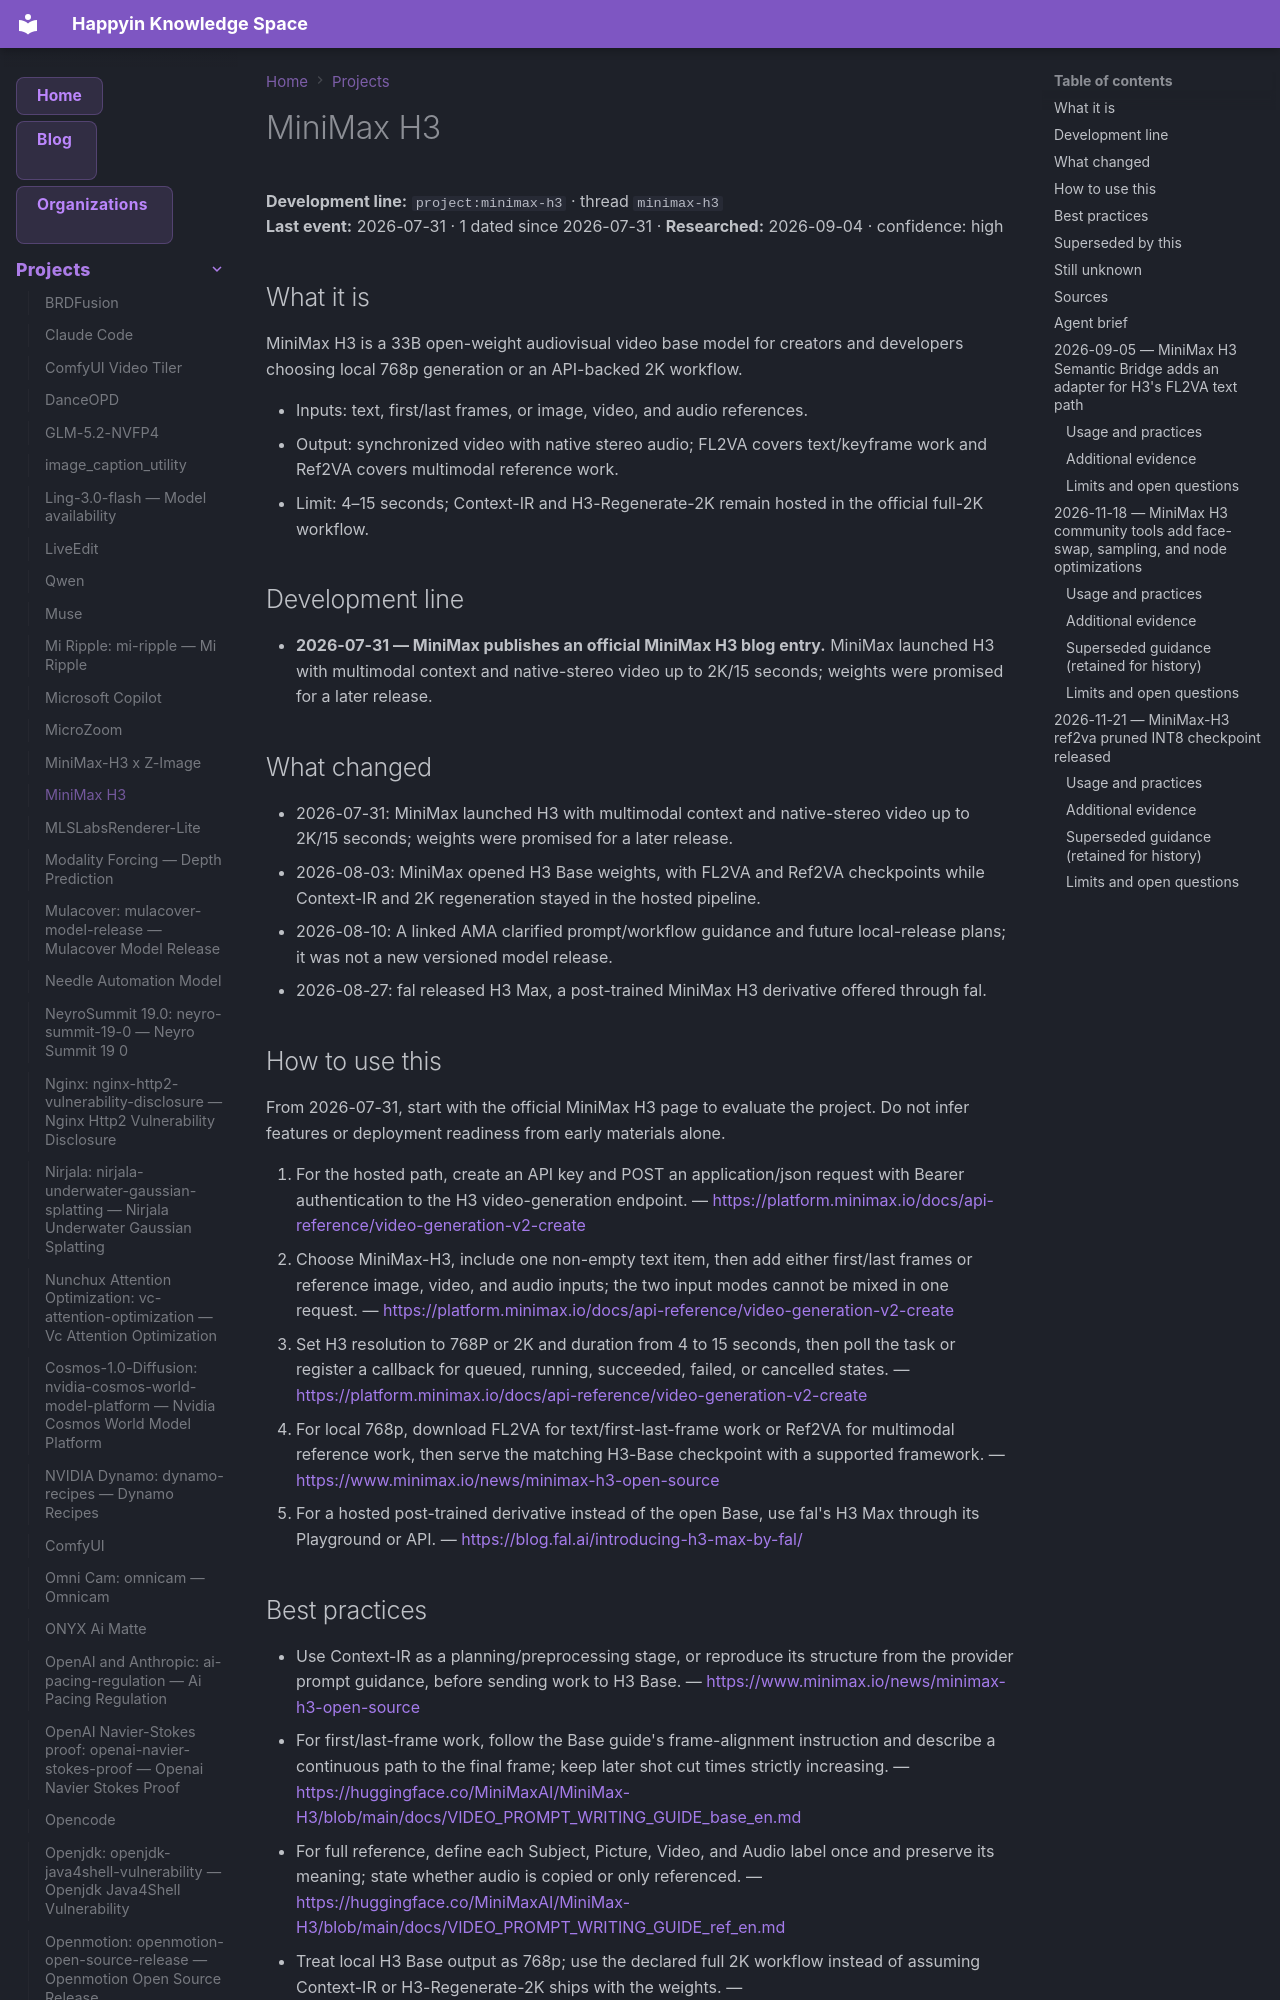

repository: AnastasiyaW/knowledge-space · page: projects/minimax-h3/index.html · generator: mkdocs

---
title: MiniMax H3
category: projects
date: 2026-07-31
tags: [minimax, minimax-h3, project]
aliases: ["MiniMax H3"]
---

# MiniMax H3

**Development line:** `project:minimax-h3` · thread `minimax-h3`  
**Last event:** 2026-07-31 · 1 dated since 2026-07-31 · **Researched:** 2026-09-04 · confidence: high

## What it is

MiniMax H3 is a 33B open-weight audiovisual video base model for creators and developers choosing local 768p generation or an API-backed 2K workflow.

- Inputs: text, first/last frames, or image, video, and audio references.
- Output: synchronized video with native stereo audio; FL2VA covers text/keyframe work and Ref2VA covers multimodal reference work.
- Limit: 4–15 seconds; Context-IR and H3-Regenerate-2K remain hosted in the official full-2K workflow.

## Development line

- **2026-07-31 — MiniMax publishes an official MiniMax H3 blog entry.** MiniMax launched H3 with multimodal context and native-stereo video up to 2K/15 seconds; weights were promised for a later release.

## What changed

- 2026-07-31: MiniMax launched H3 with multimodal context and native-stereo video up to 2K/15 seconds; weights were promised for a later release.
- 2026-08-03: MiniMax opened H3 Base weights, with FL2VA and Ref2VA checkpoints while Context-IR and 2K regeneration stayed in the hosted pipeline.
- 2026-08-10: A linked AMA clarified prompt/workflow guidance and future local-release plans; it was not a new versioned model release.
- 2026-08-27: fal released H3 Max, a post-trained MiniMax H3 derivative offered through fal.

## How to use this

From 2026-07-31, start with the official MiniMax H3 page to evaluate the project. Do not infer features or deployment readiness from early materials alone.

1. For the hosted path, create an API key and POST an application/json request with Bearer authentication to the H3 video-generation endpoint.
  — <https://platform.minimax.io/docs/api-reference/video-generation-v2-create>
2. Choose MiniMax-H3, include one non-empty text item, then add either first/last frames or reference image, video, and audio inputs; the two input modes cannot be mixed in one request.
  — <https://platform.minimax.io/docs/api-reference/video-generation-v2-create>
3. Set H3 resolution to 768P or 2K and duration from 4 to 15 seconds, then poll the task or register a callback for queued, running, succeeded, failed, or cancelled states.
  — <https://platform.minimax.io/docs/api-reference/video-generation-v2-create>
4. For local 768p, download FL2VA for text/first-last-frame work or Ref2VA for multimodal reference work, then serve the matching H3-Base checkpoint with a supported framework.
  — <https://www.minimax.io/news/minimax-h3-open-source>
5. For a hosted post-trained derivative instead of the open Base, use fal's H3 Max through its Playground or API.
  — <https://blog.fal.ai/introducing-h3-max-by-fal/>

## Best practices

- Use Context-IR as a planning/preprocessing stage, or reproduce its structure from the provider prompt guidance, before sending work to H3 Base.
  — <https://www.minimax.io/news/minimax-h3-open-source>
- For first/last-frame work, follow the Base guide's frame-alignment instruction and describe a continuous path to the final frame; keep later shot cut times strictly increasing.
  — <https://huggingface.co/MiniMaxAI/MiniMax-H3/blob/main/docs/VIDEO_PROMPT_WRITING_GUIDE_base_en.md>
- For full reference, define each Subject, Picture, Video, and Audio label once and preserve its meaning; state whether audio is copied or only referenced.
  — <https://huggingface.co/MiniMaxAI/MiniMax-H3/blob/main/docs/VIDEO_PROMPT_WRITING_GUIDE_ref_en.md>
- Treat local H3 Base output as 768p; use the declared full 2K workflow instead of assuming Context-IR or H3-Regenerate-2K ships with the weights.
  — <https://www.minimax.io/news/minimax-h3-open-source>
- Review the Community License before commercial or hosted deployment: it excludes several territories and requires separate authorization above US$20 million annual revenue.
  — <https://huggingface.co/MiniMaxAI/MiniMax-H3/blob/main/LICENSE>

## Superseded by this

- 2026-08-03: the 2026-07-31 state in which MiniMax H3 weights were only planned for release in the coming days.
